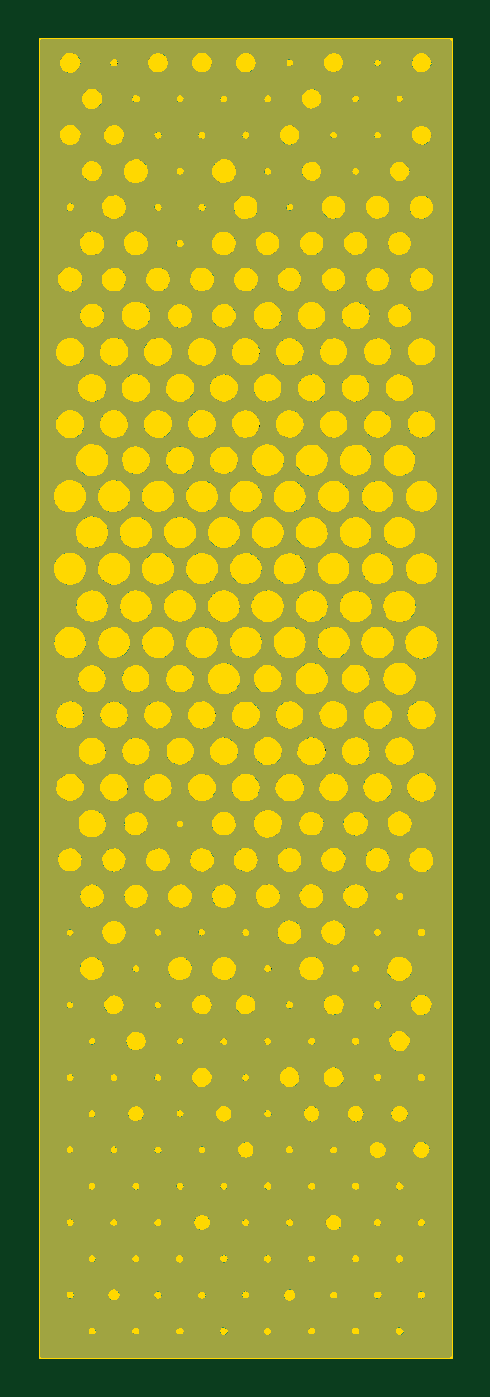
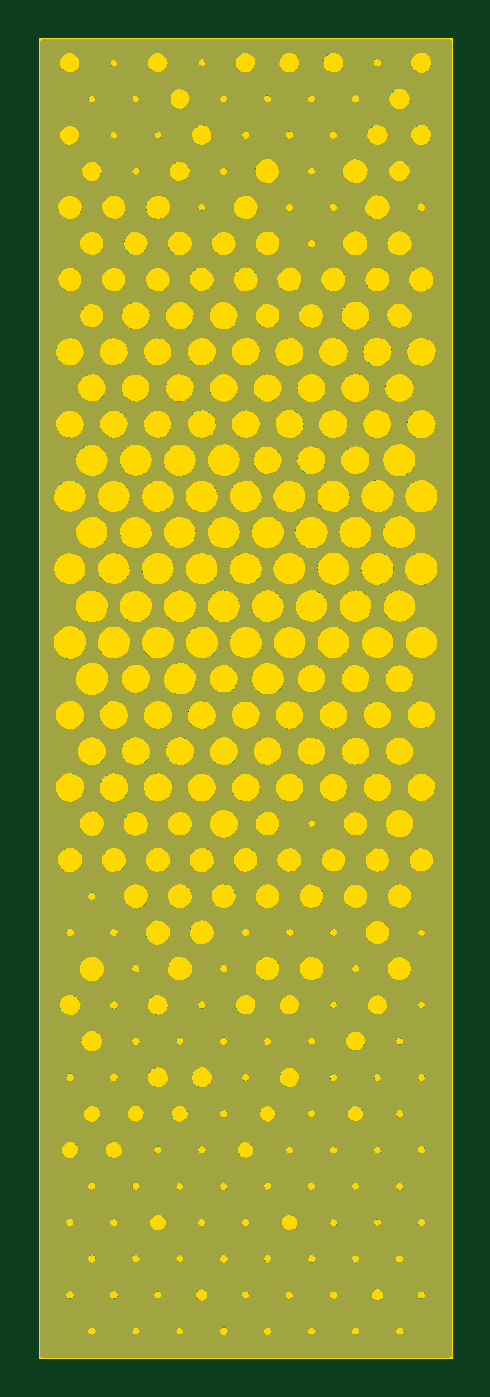
Circuit board: 11 layer files. Board 20.9 x 66.8 mm.
- bottom_copper: isabel_model-B_Cu.gbr (1014669 bytes)
- bottom_mask: isabel_model-B_Mask.gbr (269275 bytes)
- paste: isabel_model-B_Paste.gbr (455 bytes)
- bottom_silk: isabel_model-B_Silkscreen.gbr (456 bytes)
- outline: isabel_model-Edge_Cuts.gbr (195993 bytes)
- top_copper: isabel_model-F_Cu.gbr (1014669 bytes)
- top_mask: isabel_model-F_Mask.gbr (269275 bytes)
- paste: isabel_model-F_Paste.gbr (455 bytes)
- top_silk: isabel_model-F_Silkscreen.gbr (456 bytes)
- drill: isabel_model-NPTH.drl (268 bytes)
- drill: isabel_model-PTH.drl (264 bytes)

=== bottom_copper: isabel_model-B_Cu.gbr (1014669 bytes, source omitted) ===
=== bottom_mask: isabel_model-B_Mask.gbr (269275 bytes, source omitted) ===
=== paste: isabel_model-B_Paste.gbr ===
%TF.GenerationSoftware,KiCad,Pcbnew,7.0.5*%
%TF.CreationDate,2024-12-02T14:14:43-05:00*%
%TF.ProjectId,isabel_model,69736162-656c-45f6-9d6f-64656c2e6b69,rev?*%
%TF.SameCoordinates,Original*%
%TF.FileFunction,Paste,Bot*%
%TF.FilePolarity,Positive*%
%FSLAX46Y46*%
G04 Gerber Fmt 4.6, Leading zero omitted, Abs format (unit mm)*
G04 Created by KiCad (PCBNEW 7.0.5) date 2024-12-02 14:14:43*
%MOMM*%
%LPD*%
G01*
G04 APERTURE LIST*
G04 APERTURE END LIST*
M02*

=== bottom_silk: isabel_model-B_Silkscreen.gbr ===
%TF.GenerationSoftware,KiCad,Pcbnew,7.0.5*%
%TF.CreationDate,2024-12-02T14:14:43-05:00*%
%TF.ProjectId,isabel_model,69736162-656c-45f6-9d6f-64656c2e6b69,rev?*%
%TF.SameCoordinates,Original*%
%TF.FileFunction,Legend,Bot*%
%TF.FilePolarity,Positive*%
%FSLAX46Y46*%
G04 Gerber Fmt 4.6, Leading zero omitted, Abs format (unit mm)*
G04 Created by KiCad (PCBNEW 7.0.5) date 2024-12-02 14:14:43*
%MOMM*%
%LPD*%
G01*
G04 APERTURE LIST*
G04 APERTURE END LIST*
M02*

=== outline: isabel_model-Edge_Cuts.gbr (195993 bytes, source omitted) ===
=== top_copper: isabel_model-F_Cu.gbr (1014669 bytes, source omitted) ===
=== top_mask: isabel_model-F_Mask.gbr (269275 bytes, source omitted) ===
=== paste: isabel_model-F_Paste.gbr ===
%TF.GenerationSoftware,KiCad,Pcbnew,7.0.5*%
%TF.CreationDate,2024-12-02T14:14:43-05:00*%
%TF.ProjectId,isabel_model,69736162-656c-45f6-9d6f-64656c2e6b69,rev?*%
%TF.SameCoordinates,Original*%
%TF.FileFunction,Paste,Top*%
%TF.FilePolarity,Positive*%
%FSLAX46Y46*%
G04 Gerber Fmt 4.6, Leading zero omitted, Abs format (unit mm)*
G04 Created by KiCad (PCBNEW 7.0.5) date 2024-12-02 14:14:43*
%MOMM*%
%LPD*%
G01*
G04 APERTURE LIST*
G04 APERTURE END LIST*
M02*

=== top_silk: isabel_model-F_Silkscreen.gbr ===
%TF.GenerationSoftware,KiCad,Pcbnew,7.0.5*%
%TF.CreationDate,2024-12-02T14:14:43-05:00*%
%TF.ProjectId,isabel_model,69736162-656c-45f6-9d6f-64656c2e6b69,rev?*%
%TF.SameCoordinates,Original*%
%TF.FileFunction,Legend,Top*%
%TF.FilePolarity,Positive*%
%FSLAX46Y46*%
G04 Gerber Fmt 4.6, Leading zero omitted, Abs format (unit mm)*
G04 Created by KiCad (PCBNEW 7.0.5) date 2024-12-02 14:14:43*
%MOMM*%
%LPD*%
G01*
G04 APERTURE LIST*
G04 APERTURE END LIST*
M02*

=== drill: isabel_model-NPTH.drl ===
M48
; DRILL file {KiCad 7.0.5} date Mon Dec  2 14:14:45 2024
; FORMAT={-:-/ absolute / inch / decimal}
; #@! TF.CreationDate,2024-12-02T14:14:45-05:00
; #@! TF.GenerationSoftware,Kicad,Pcbnew,7.0.5
; #@! TF.FileFunction,NonPlated,1,2,NPTH
FMAT,2
INCH
%
G90
G05
T0
M30

=== drill: isabel_model-PTH.drl ===
M48
; DRILL file {KiCad 7.0.5} date Mon Dec  2 14:14:45 2024
; FORMAT={-:-/ absolute / inch / decimal}
; #@! TF.CreationDate,2024-12-02T14:14:45-05:00
; #@! TF.GenerationSoftware,Kicad,Pcbnew,7.0.5
; #@! TF.FileFunction,Plated,1,2,PTH
FMAT,2
INCH
%
G90
G05
T0
M30

